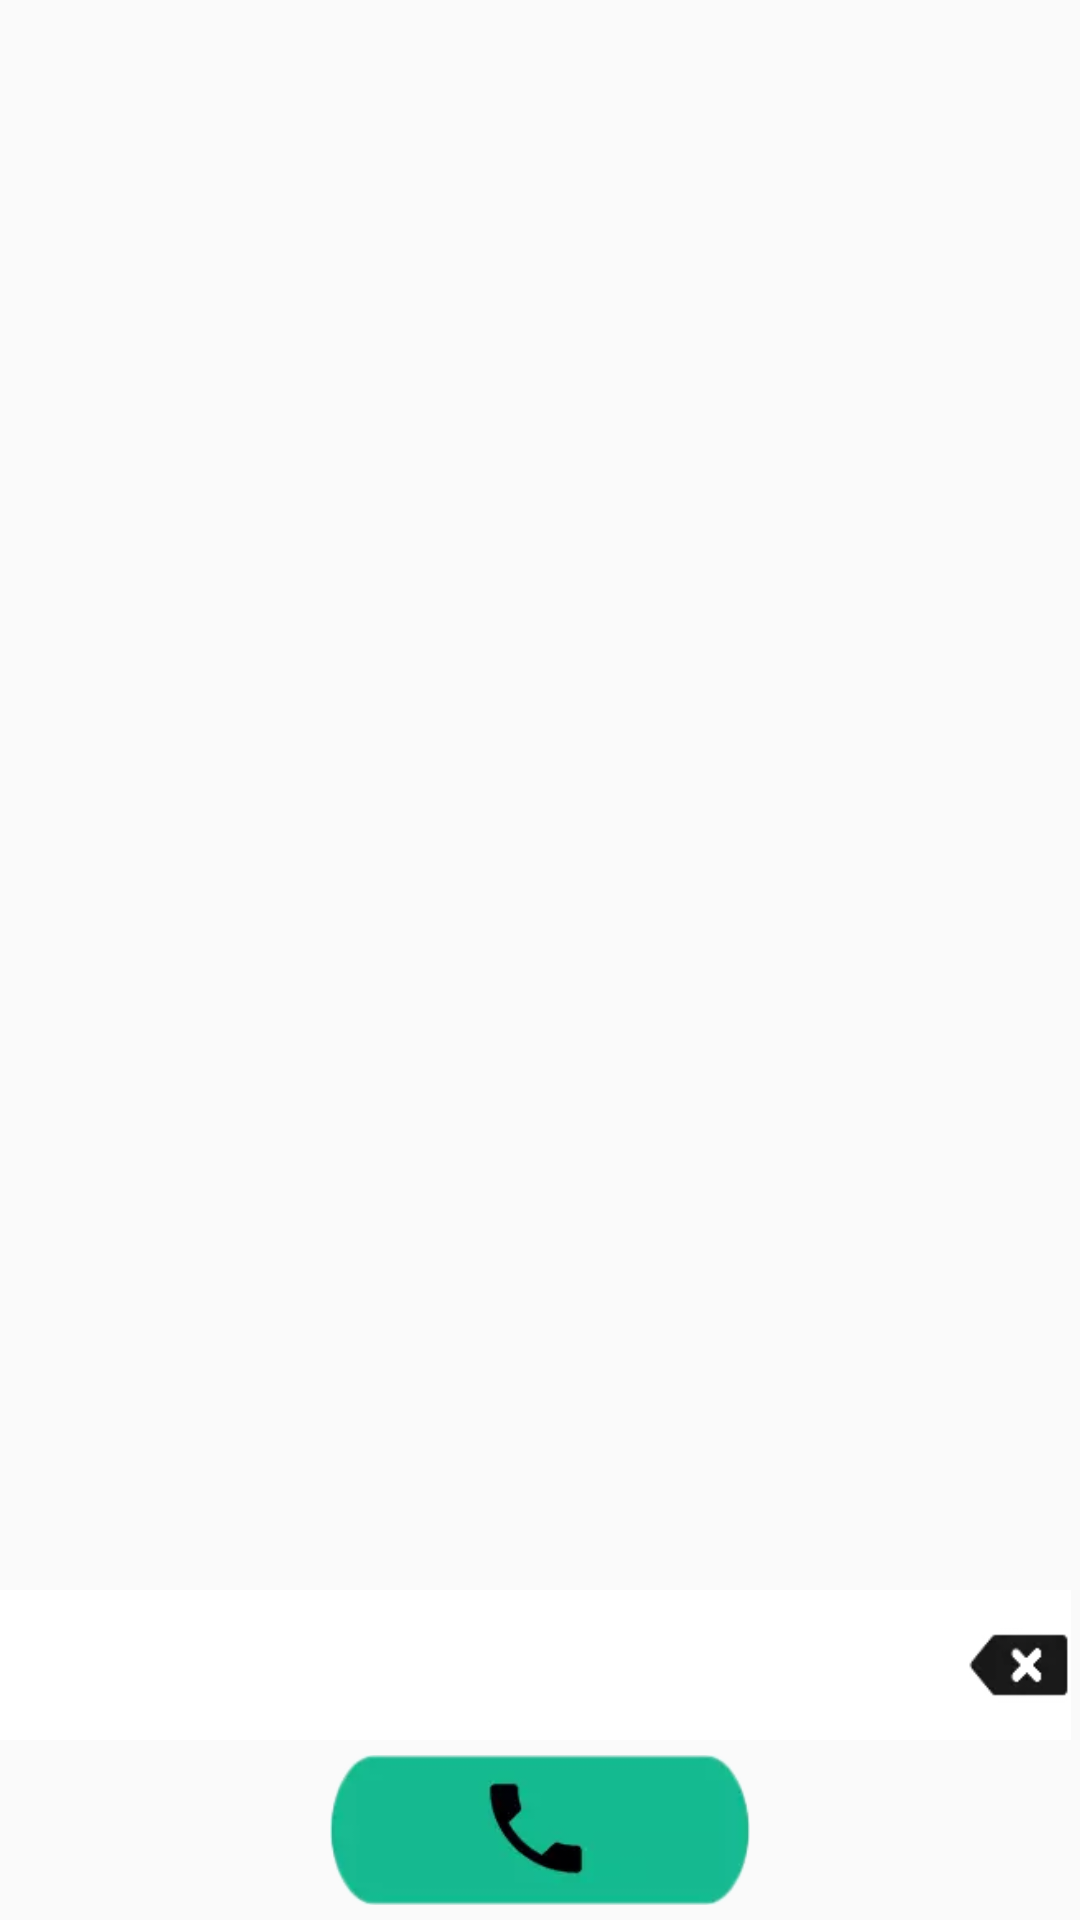

Produce the Android XML layout that renders to this screen, including the resource entries it uses.
<!-- AndroidManifest.xml: application theme Theme.AppCompat.Light.NoActionBar.FullScreen -->
<!-- res/layout/dial_pad.xml -->
<?xml version="1.0" encoding="utf-8"?>
<RelativeLayout xmlns:android="http://schemas.android.com/apk/res/android"
    android:orientation="vertical" android:layout_width="match_parent"
    android:layout_height="match_parent">

    <ListView android:id="@+id/dialList"
        android:layout_width="match_parent"
        android:layout_height="match_parent"
        android:layout_above="@+id/dialNum"
        android:layout_marginTop="68dp"></ListView>

    <ImageView android:id="@+id/backspace"
        android:layout_width="35dp"
        android:layout_height="50dp"
        android:layout_above="@+id/dialPad"
        android:layout_alignParentRight="true"
        android:src="@drawable/back_press"
        android:background="#ffffff"
        android:layout_marginRight="3dp"
        android:clickable="true"/>

    <GridView
        android:id="@+id/dialPad"
        android:layout_width="match_parent"
        android:layout_height="wrap_content"
        android:numColumns="3"
        android:layout_above="@+id/callButton"
        android:layout_alignParentRight="true"
        android:layout_alignParentEnd="true"
        android:gravity="center"
        android:listSelector="@color/contact_bg"
        android:longClickable="false" />


    <ImageButton android:id="@+id/callButton"
        android:layout_width="140dp"
        android:layout_height="50dp"
        android:text="Call"
        android:scaleType="fitXY"
        android:src="@drawable/call_button"
        android:layout_centerHorizontal="true"
        android:layout_alignParentBottom="true"
        android:layout_marginBottom="5dp"
        android:layout_marginTop="5dp"
        android:background="#00ffffff"></ImageButton>
    <TextView
        android:layout_width="match_parent"
        android:layout_height="50dp"
        android:textStyle="bold"
        android:textSize="40dp"
        android:layout_above="@+id/dialPad"
        android:id="@+id/dialNum"
        android:background="#ffffff"
        android:gravity="top|right"
        android:textColor="#000000"
        android:paddingRight="10dp"
        android:layout_toLeftOf="@+id/backspace"/>
</RelativeLayout>
<!-- resources referenced by this layout -->
<resources>
  <color name="contact_bg">#beefed</color>
  <!-- drawable back_press: webp bitmap (drawable, 878 bytes) -->
  <!-- drawable call_button: webp bitmap (drawable, 1958 bytes) -->
  <style name="Theme.AppCompat.Light.NoActionBar.FullScreen" parent="@style/Theme.AppCompat.Light">
          <item name="windowNoTitle">true</item>
          <item name="windowActionBar">false</item>
          <item name="android:windowFullscreen">true</item>
          <item name="android:typeface">serif</item>
      </style>
</resources>
